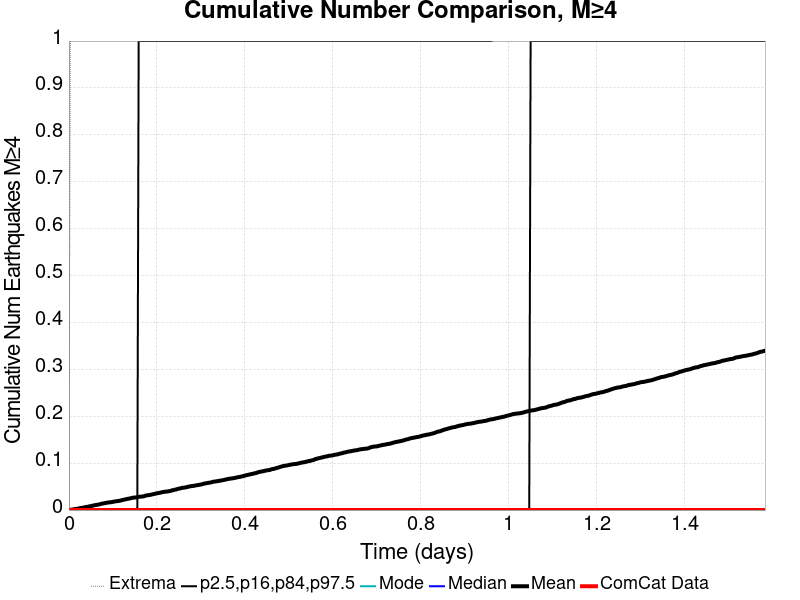

The file beside this chart, header and first rows:
Time (days), ComCat Data, Simulation Mean, Simulation Median, Simulation Mode, Simulation Minimum, Simulation Maximum, 2.5 %-ile, 16 %-ile, 84 %-ile, 97.5 %-ile
0.0, 0.0, 0.0, 0.0, 0.0, 0.0, 0.0, 0.0, 0.0, 0.0, 0.0
0.003172, 0.0, 5.0E-4, 0.0, 0.0, 0.0, 1.0, 0.0, 0.0, 0.0, 0.0
0.006345, 0.0, 0.001, 0.0, 0.0, 0.0, 2.0, 0.0, 0.0, 0.0, 0.0
0.009517, 0.0, 0.0013, 0.0, 0.0, 0.0, 2.0, 0.0, 0.0, 0.0, 0.0
0.01269, 0.0, 0.0021, 0.0, 0.0, 0.0, 2.0, 0.0, 0.0, 0.0, 0.0
0.01586, 0.0, 0.0025, 0.0, 0.0, 0.0, 2.0, 0.0, 0.0, 0.0, 0.0
0.01903, 0.0, 0.0028, 0.0, 0.0, 0.0, 2.0, 0.0, 0.0, 0.0, 0.0
0.02221, 0.0, 0.0032, 0.0, 0.0, 0.0, 2.0, 0.0, 0.0, 0.0, 0.0
0.02538, 0.0, 0.0043, 0.0, 0.0, 0.0, 2.0, 0.0, 0.0, 0.0, 0.0
0.02855, 0.0, 0.0045, 0.0, 0.0, 0.0, 2.0, 0.0, 0.0, 0.0, 0.0
0.03172, 0.0, 0.005, 0.0, 0.0, 0.0, 2.0, 0.0, 0.0, 0.0, 0.0
0.0349, 0.0, 0.0058, 0.0, 0.0, 0.0, 2.0, 0.0, 0.0, 0.0, 0.0
0.03807, 0.0, 0.0065, 0.0, 0.0, 0.0, 4.0, 0.0, 0.0, 0.0, 0.0
0.04124, 0.0, 0.0068, 0.0, 0.0, 0.0, 5.0, 0.0, 0.0, 0.0, 0.0
0.04441, 0.0, 0.0074, 0.0, 0.0, 0.0, 5.0, 0.0, 0.0, 0.0, 0.0
0.04758, 0.0, 0.0081, 0.0, 0.0, 0.0, 5.0, 0.0, 0.0, 0.0, 0.0
0.05076, 0.0, 0.0085, 0.0, 0.0, 0.0, 5.0, 0.0, 0.0, 0.0, 0.0
0.05393, 0.0, 0.0095, 0.0, 0.0, 0.0, 6.0, 0.0, 0.0, 0.0, 0.0
0.0571, 0.0, 0.01, 0.0, 0.0, 0.0, 6.0, 0.0, 0.0, 0.0, 0.0
0.06027, 0.0, 0.0106, 0.0, 0.0, 0.0, 7.0, 0.0, 0.0, 0.0, 0.0
0.06345, 0.0, 0.0111, 0.0, 0.0, 0.0, 7.0, 0.0, 0.0, 0.0, 0.0
0.06662, 0.0, 0.0115, 0.0, 0.0, 0.0, 7.0, 0.0, 0.0, 0.0, 0.0
0.06979, 0.0, 0.0123, 0.0, 0.0, 0.0, 7.0, 0.0, 0.0, 0.0, 0.0
0.07296, 0.0, 0.0131, 0.0, 0.0, 0.0, 7.0, 0.0, 0.0, 0.0, 0.0
0.07614, 0.0, 0.0139, 0.0, 0.0, 0.0, 8.0, 0.0, 0.0, 0.0, 0.0
0.07931, 0.0, 0.0142, 0.0, 0.0, 0.0, 8.0, 0.0, 0.0, 0.0, 0.0
0.08248, 0.0, 0.015, 0.0, 0.0, 0.0, 8.0, 0.0, 0.0, 0.0, 0.0
0.08565, 0.0, 0.0154, 0.0, 0.0, 0.0, 8.0, 0.0, 0.0, 0.0, 0.0
0.08882, 0.0, 0.0161, 0.0, 0.0, 0.0, 8.0, 0.0, 0.0, 0.0, 0.0
0.092, 0.0, 0.0164, 0.0, 0.0, 0.0, 9.0, 0.0, 0.0, 0.0, 0.0
0.09517, 0.0, 0.0167, 0.0, 0.0, 0.0, 9.0, 0.0, 0.0, 0.0, 0.0
0.09834, 0.0, 0.0171, 0.0, 0.0, 0.0, 9.0, 0.0, 0.0, 0.0, 0.0
0.1015, 0.0, 0.0179, 0.0, 0.0, 0.0, 9.0, 0.0, 0.0, 0.0, 0.0
0.1047, 0.0, 0.0182, 0.0, 0.0, 0.0, 9.0, 0.0, 0.0, 0.0, 0.0
0.1079, 0.0, 0.0191, 0.0, 0.0, 0.0, 9.0, 0.0, 0.0, 0.0, 0.0
0.111, 0.0, 0.0191, 0.0, 0.0, 0.0, 9.0, 0.0, 0.0, 0.0, 0.0
0.1142, 0.0, 0.0197, 0.0, 0.0, 0.0, 9.0, 0.0, 0.0, 0.0, 0.0
0.1174, 0.0, 0.0202, 0.0, 0.0, 0.0, 9.0, 0.0, 0.0, 0.0, 0.0
0.1205, 0.0, 0.0212, 0.0, 0.0, 0.0, 9.0, 0.0, 0.0, 0.0, 0.0
0.1237, 0.0, 0.0218, 0.0, 0.0, 0.0, 9.0, 0.0, 0.0, 0.0, 0.0
0.1269, 0.0, 0.0224, 0.0, 0.0, 0.0, 9.0, 0.0, 0.0, 0.0, 0.0
0.1301, 0.0, 0.0233, 0.0, 0.0, 0.0, 9.0, 0.0, 0.0, 0.0, 0.0
0.1332, 0.0, 0.0238, 0.0, 0.0, 0.0, 9.0, 0.0, 0.0, 0.0, 0.0
0.1364, 0.0, 0.0244, 0.0, 0.0, 0.0, 9.0, 0.0, 0.0, 0.0, 0.0
0.1396, 0.0, 0.025, 0.0, 0.0, 0.0, 9.0, 0.0, 0.0, 0.0, 0.0
0.1428, 0.0, 0.0258, 0.0, 0.0, 0.0, 9.0, 0.0, 0.0, 0.0, 0.0
0.1459, 0.0, 0.0264, 0.0, 0.0, 0.0, 9.0, 0.0, 0.0, 0.0, 0.0
0.1491, 0.0, 0.0267, 0.0, 0.0, 0.0, 9.0, 0.0, 0.0, 0.0, 0.0
0.1523, 0.0, 0.0269, 0.0, 0.0, 0.0, 9.0, 0.0, 0.0, 0.0, 0.0
0.1554, 0.0, 0.0275, 0.0, 0.0, 0.0, 9.0, 0.0, 0.0, 0.0, 0.0
0.1586, 0.0, 0.0282, 0.0, 0.0, 0.0, 9.0, 0.0, 0.0, 0.0, 1.0
0.1618, 0.0, 0.0285, 0.0, 0.0, 0.0, 9.0, 0.0, 0.0, 0.0, 1.0
0.165, 0.0, 0.0287, 0.0, 0.0, 0.0, 9.0, 0.0, 0.0, 0.0, 1.0
0.1681, 0.0, 0.029, 0.0, 0.0, 0.0, 9.0, 0.0, 0.0, 0.0, 1.0
0.1713, 0.0, 0.0296, 0.0, 0.0, 0.0, 9.0, 0.0, 0.0, 0.0, 1.0
0.1745, 0.0, 0.0309, 0.0, 0.0, 0.0, 9.0, 0.0, 0.0, 0.0, 1.0
0.1776, 0.0, 0.0313, 0.0, 0.0, 0.0, 9.0, 0.0, 0.0, 0.0, 1.0
0.1808, 0.0, 0.0319, 0.0, 0.0, 0.0, 9.0, 0.0, 0.0, 0.0, 1.0
0.184, 0.0, 0.0321, 0.0, 0.0, 0.0, 9.0, 0.0, 0.0, 0.0, 1.0
0.1872, 0.0, 0.0329, 0.0, 0.0, 0.0, 9.0, 0.0, 0.0, 0.0, 1.0
... 440 more rows
